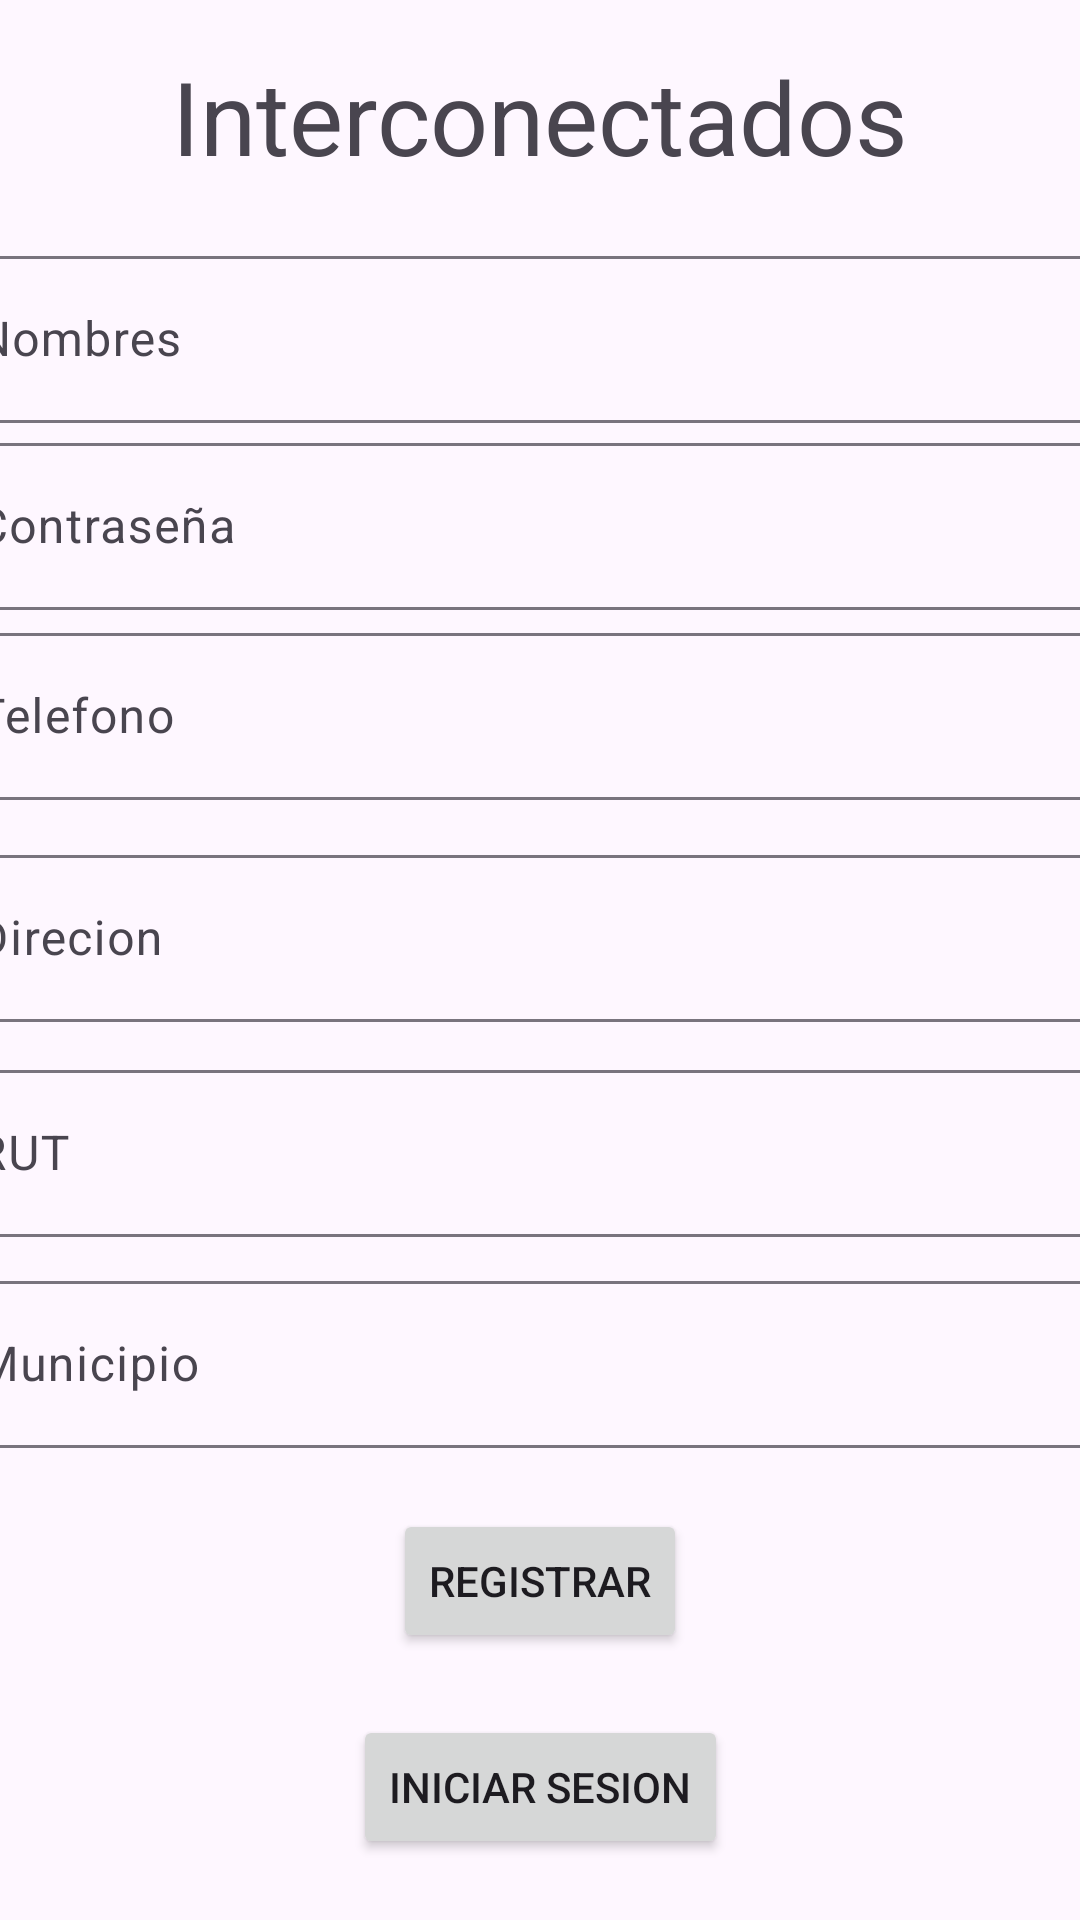

Produce the Android XML layout that renders to this screen, including the resource entries it uses.
<!-- AndroidManifest.xml: application theme Theme.Interconectados -->
<!-- res/layout/activity_main3.xml -->
<?xml version="1.0" encoding="utf-8"?>
<androidx.constraintlayout.widget.ConstraintLayout xmlns:android="http://schemas.android.com/apk/res/android"
    xmlns:app="http://schemas.android.com/apk/res-auto"
    xmlns:tools="http://schemas.android.com/tools"
    android:layout_width="match_parent"
    android:layout_height="match_parent"
    tools:context=".MainActivity3">

    <com.google.android.material.textfield.TextInputLayout
        android:id="@+id/textInputLayout3"
        android:layout_width="409dp"
        android:layout_height="wrap_content"
        android:layout_marginTop="80dp"
        android:orientation="vertical"
        app:layout_constraintEnd_toEndOf="parent"
        app:layout_constraintStart_toStartOf="parent"
        app:layout_constraintTop_toTopOf="parent">

        <com.google.android.material.textfield.TextInputEditText
            android:layout_width="match_parent"
            android:layout_height="wrap_content"
            android:hint="Nombres" />
    </com.google.android.material.textfield.TextInputLayout>

    <com.google.android.material.textfield.TextInputLayout
        android:id="@+id/textInputLayout5"
        android:layout_width="409dp"
        android:layout_height="wrap_content"
        app:layout_constraintBottom_toBottomOf="parent"
        app:layout_constraintEnd_toEndOf="parent"
        app:layout_constraintStart_toStartOf="parent"
        app:layout_constraintTop_toTopOf="parent"
        app:layout_constraintVertical_bias="0.483">

        <com.google.android.material.textfield.TextInputEditText
            android:layout_width="match_parent"
            android:layout_height="wrap_content"
            android:hint="Direcion" />
    </com.google.android.material.textfield.TextInputLayout>

    <com.google.android.material.textfield.TextInputLayout
        android:id="@+id/textInputLayout4"
        android:layout_width="409dp"
        android:layout_height="wrap_content"
        app:layout_constraintBottom_toBottomOf="parent"
        app:layout_constraintEnd_toEndOf="parent"
        app:layout_constraintStart_toStartOf="parent"
        app:layout_constraintTop_toTopOf="parent"
        app:layout_constraintVertical_bias="0.607">

        <com.google.android.material.textfield.TextInputEditText
            android:layout_width="match_parent"
            android:layout_height="wrap_content"
            android:hint="RUT" />
    </com.google.android.material.textfield.TextInputLayout>

    <com.google.android.material.textfield.TextInputLayout
        android:id="@+id/textInputLayout6"
        android:layout_width="409dp"
        android:layout_height="wrap_content"
        app:layout_constraintBottom_toBottomOf="parent"
        app:layout_constraintEnd_toEndOf="parent"
        app:layout_constraintStart_toStartOf="parent"
        app:layout_constraintTop_toTopOf="parent"
        app:layout_constraintVertical_bias="0.728">

        <com.google.android.material.textfield.TextInputEditText
            android:layout_width="match_parent"
            android:layout_height="wrap_content"
            android:hint="Municipio" />
    </com.google.android.material.textfield.TextInputLayout>

    <com.google.android.material.textfield.TextInputLayout
        android:layout_width="409dp"
        android:layout_height="wrap_content"
        app:layout_constraintBottom_toBottomOf="parent"
        app:layout_constraintEnd_toEndOf="parent"
        app:layout_constraintStart_toStartOf="parent"
        app:layout_constraintTop_toTopOf="parent"
        app:layout_constraintVertical_bias="0.246">

        <com.google.android.material.textfield.TextInputEditText
            android:layout_width="match_parent"
            android:layout_height="wrap_content"
            android:hint="Contraseña" />
    </com.google.android.material.textfield.TextInputLayout>

    <Button
        android:id="@+id/regis"
        android:layout_width="wrap_content"
        android:layout_height="wrap_content"
        android:text="Registrar"
        app:layout_constraintBottom_toTopOf="@+id/ini"
        app:layout_constraintEnd_toEndOf="parent"
        app:layout_constraintHorizontal_bias="0.5"
        app:layout_constraintStart_toStartOf="parent"
        app:layout_constraintTop_toBottomOf="@+id/textInputLayout6"
        app:layout_constraintVertical_bias="0.5" />

    <Button
        android:id="@+id/ini"
        android:layout_width="wrap_content"
        android:layout_height="wrap_content"
        android:text="Iniciar sesion"
        app:layout_constraintBottom_toBottomOf="parent"
        app:layout_constraintEnd_toEndOf="parent"
        app:layout_constraintHorizontal_bias="0.5"
        app:layout_constraintStart_toStartOf="parent"
        app:layout_constraintTop_toBottomOf="@+id/regis"
        app:layout_constraintVertical_bias="0.5" />

    <TextView
        android:id="@+id/textView3"
        android:layout_width="321dp"
        android:layout_height="46dp"
        android:text="Interconectados"
        android:textAlignment="center"
        android:textSize="34sp"
        app:layout_constraintBottom_toTopOf="@+id/textInputLayout3"
        app:layout_constraintEnd_toEndOf="parent"
        app:layout_constraintHorizontal_bias="0.504"
        app:layout_constraintStart_toStartOf="parent"
        app:layout_constraintTop_toTopOf="parent"
        app:layout_constraintVertical_bias="0.47" />

    <com.google.android.material.textfield.TextInputLayout
        android:layout_width="409dp"
        android:layout_height="wrap_content"
        app:layout_constraintBottom_toBottomOf="parent"
        app:layout_constraintEnd_toEndOf="parent"
        app:layout_constraintStart_toStartOf="parent"
        app:layout_constraintTop_toTopOf="parent"
        app:layout_constraintVertical_bias="0.355">

        <com.google.android.material.textfield.TextInputEditText
            android:layout_width="match_parent"
            android:layout_height="wrap_content"
            android:hint="Telefono" />
    </com.google.android.material.textfield.TextInputLayout>

</androidx.constraintlayout.widget.ConstraintLayout>
<!-- resources referenced by this layout -->
<resources>
  <style name="Theme.Interconectados" parent="Base.Theme.Interconectados" />
  <style name="Base.Theme.Interconectados" parent="Theme.Material3.DayNight.NoActionBar">
          
          
      </style>
</resources>
